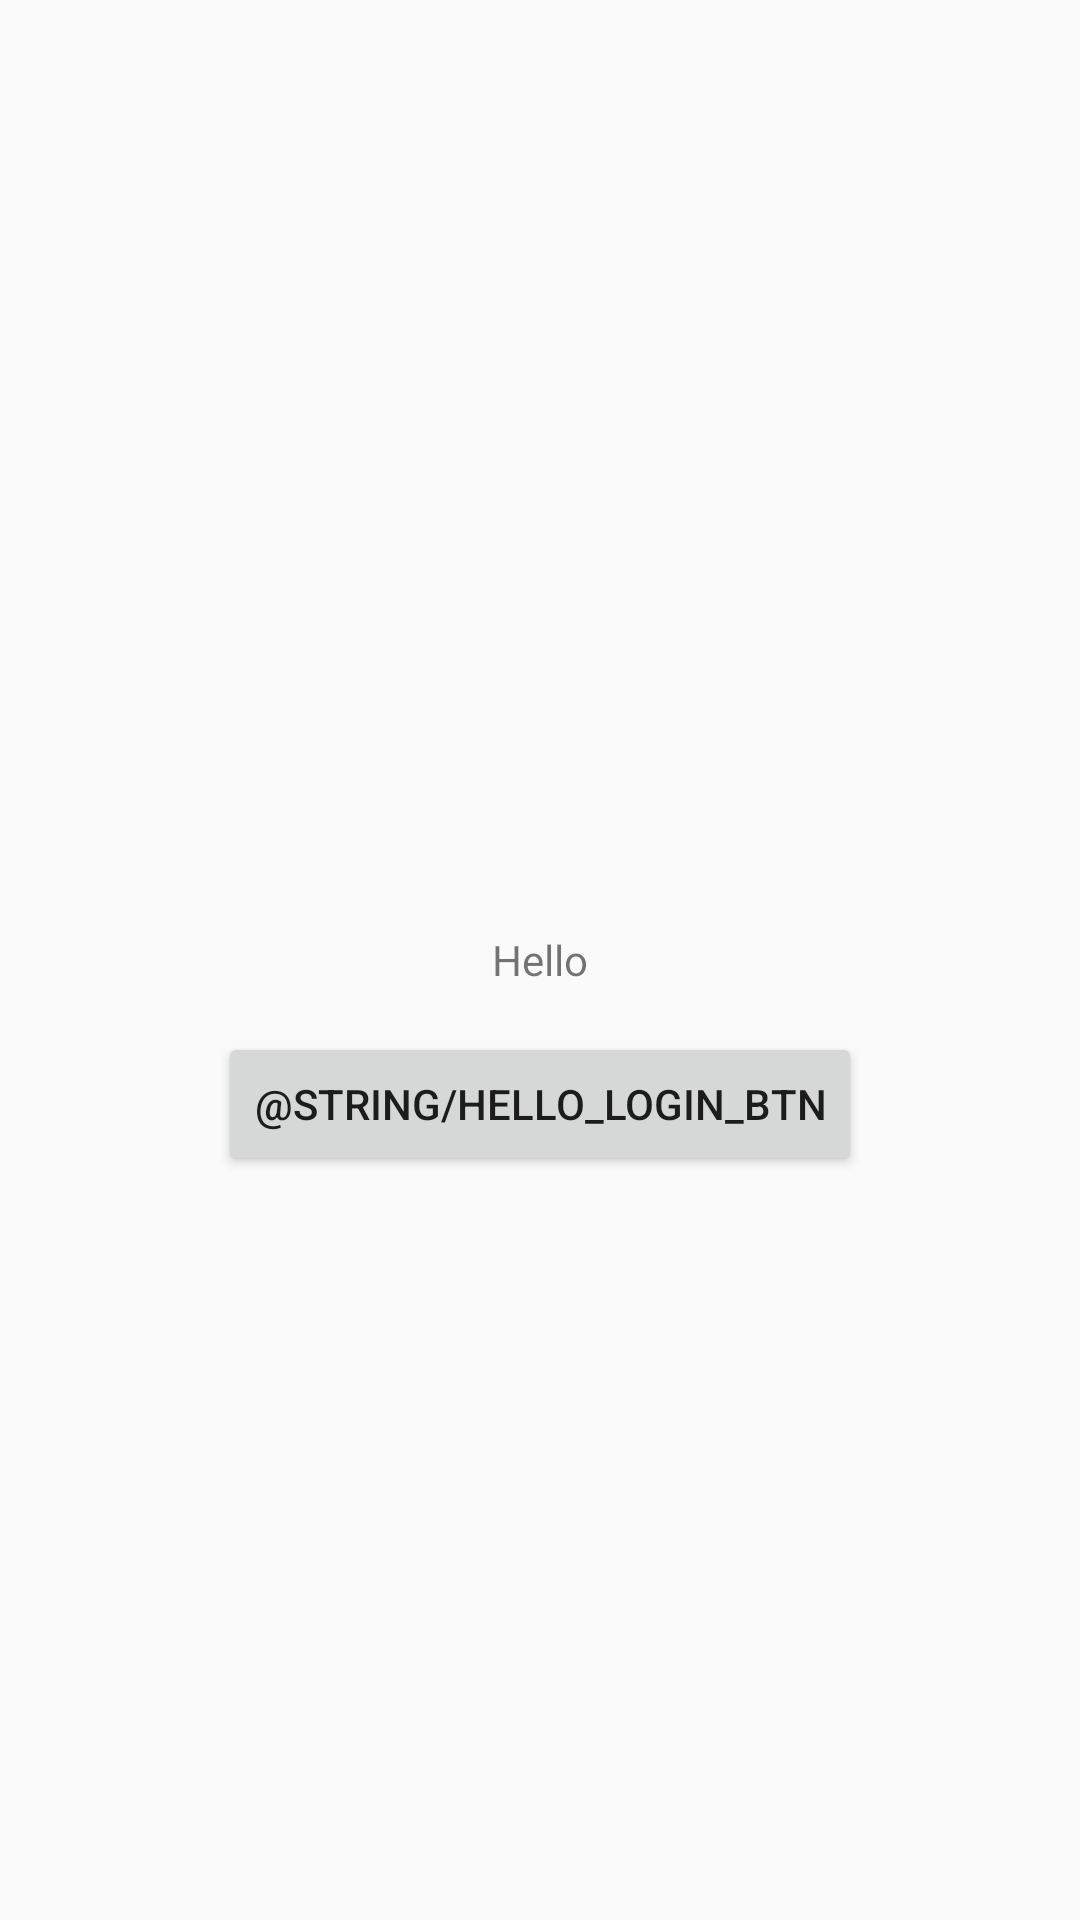

This screen was rendered from an Android layout file. Write that file and the resources it references.
<!-- AndroidManifest.xml: application theme AppTheme -->
<!-- res/layout/layout_helloscreen_fragment.xml -->
<?xml version="1.0" encoding="utf-8"?>
<FrameLayout
	xmlns:android="http://schemas.android.com/apk/res/android"
	style="@style/Parent">

	<TextView
		android:gravity="center"
		android:text="Hello"
		android:layout_width="match_parent"
		android:layout_height="match_parent"/>
	<Button
		android:layout_marginTop="48dp"
		android:layout_gravity="center"
		android:id="@+id/hello_login_btn"
		android:text="@string/hello_login_btn"
		android:layout_width="wrap_content"
		android:layout_height="wrap_content"/>
</FrameLayout>
<!-- resources referenced by this layout -->
<resources>
  <style name="AppTheme" parent="@style/Theme.AppCompat.Light.NoActionBar">
  		
  		<item name="colorPrimary">@color/colorPrimary</item>
  		<item name="colorPrimaryDark">@color/colorPrimaryDark</item>
  		<item name="colorAccent">@color/colorAccent</item>
  	</style>
  <color name="colorPrimary">#3F51B5</color>
  <color name="colorPrimaryDark">#303F9F</color>
  <color name="colorAccent">#FF4081</color>
</resources>
